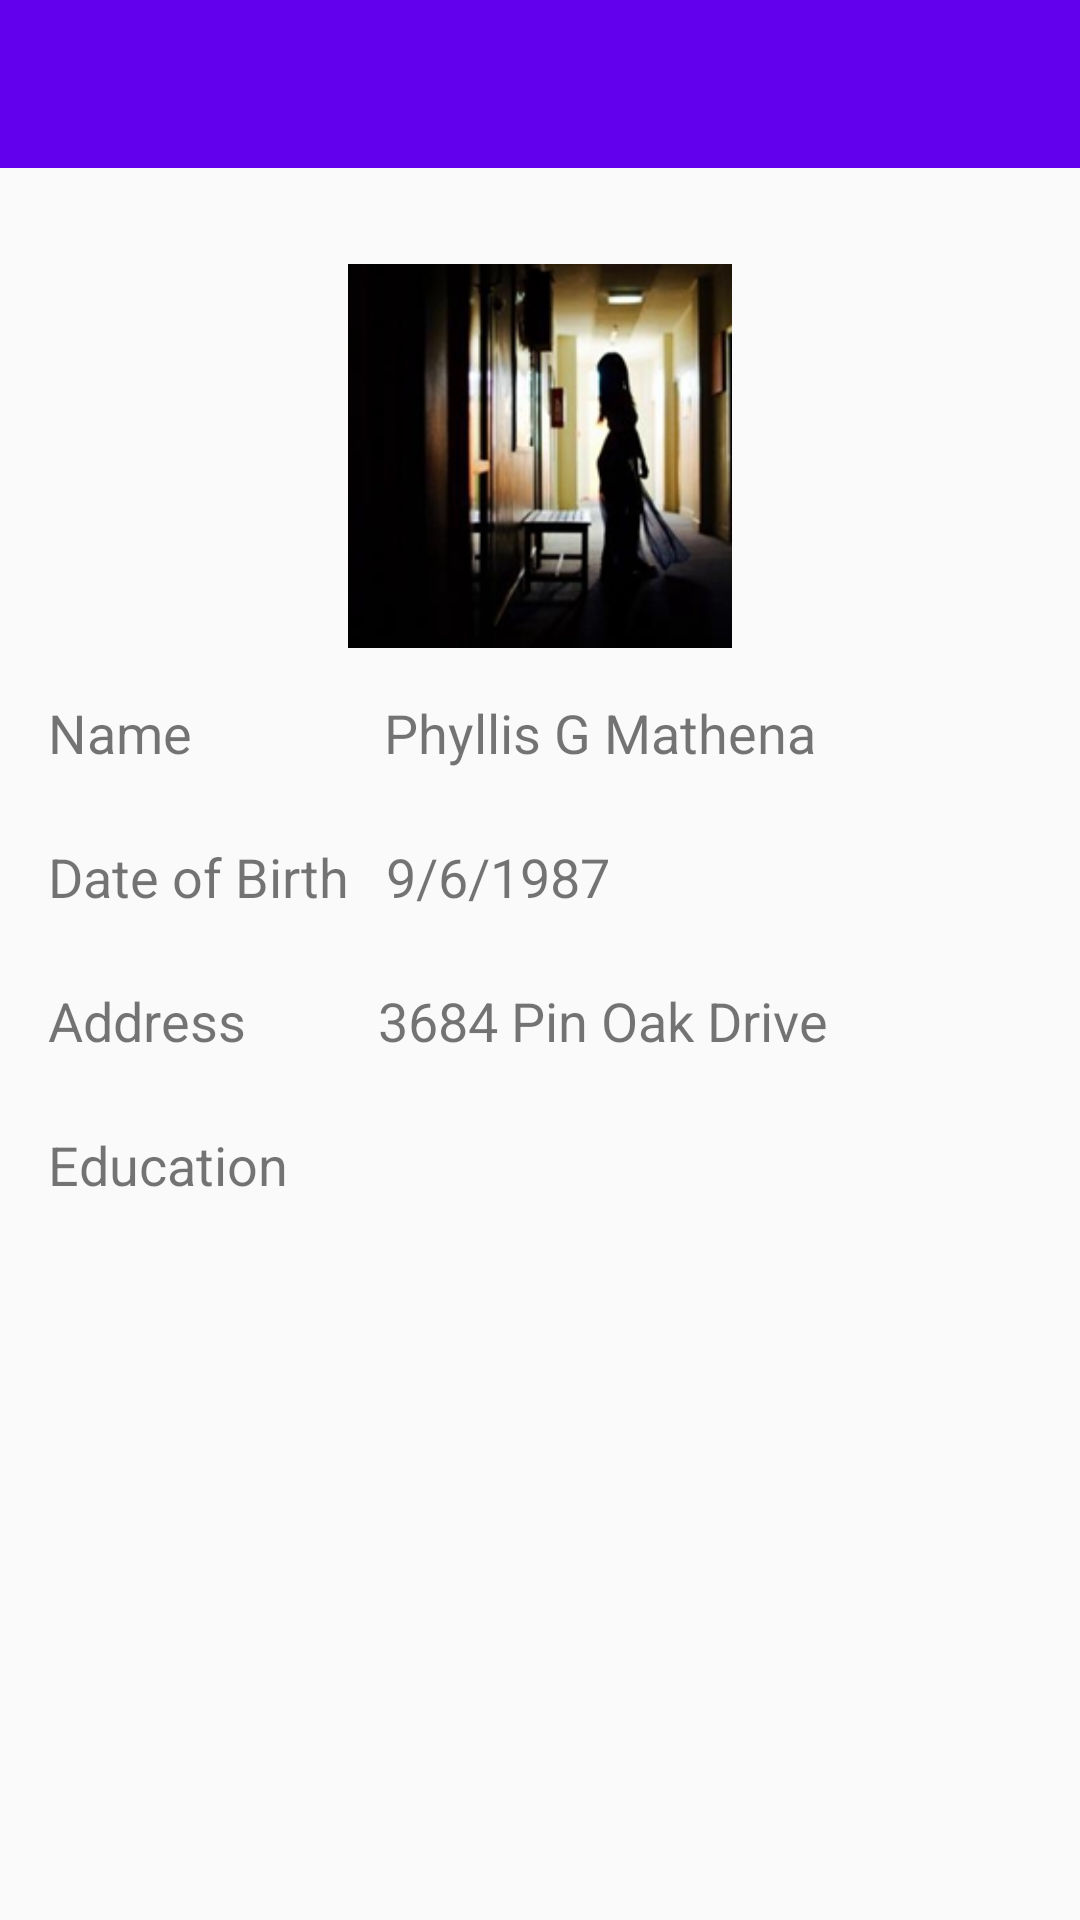

Layout XML and referenced resources for this Android screen:
<!-- AndroidManifest.xml: application theme AppTheme -->
<!-- res/layout/activity_main.xml -->
<?xml version="1.0" encoding="utf-8"?>
<LinearLayout xmlns:android="http://schemas.android.com/apk/res/android"
    xmlns:app="http://schemas.android.com/apk/res-auto"
    xmlns:tools="http://schemas.android.com/tools"
    android:id = "@+id/acitivity_main"
    android:layout_width="match_parent"
    android:layout_height="match_parent"
    tools:context="com.example.utsmpr1.MainActivity"
    android:orientation="vertical">

    <androidx.appcompat.widget.Toolbar
        android:id = "@+id/my_toolbar"
        android:layout_width="match_parent"
        android:layout_height="?attr/actionBarSize"
        android:background="?attr/colorPrimary"
        android:theme="@style/AppTheme.AppBarOverlay"/>

    <androidx.constraintlayout.widget.ConstraintLayout
        android:layout_width="match_parent"
        android:layout_height="320dp">

        <ImageView
            android:id="@+id/imageView"
            android:layout_width="128dp"
            android:layout_height="128dp"
            android:layout_marginTop="32dp"
            android:contentDescription="@string/close_dialog"
            app:layout_constraintEnd_toEndOf="parent"
            app:layout_constraintStart_toStartOf="parent"
            app:layout_constraintTop_toTopOf="parent"
            android:src="@drawable/female1021833872375"
            tools:srcCompat="@drawable/female1021833872375" />

        <LinearLayout
            android:id="@+id/name_layout"
            android:layout_width="match_parent"
            android:layout_height="32dp"
            android:layout_margin="16dp"
            android:layout_marginTop="16dp"
            android:orientation="horizontal"
            app:layout_constraintEnd_toEndOf="parent"
            app:layout_constraintStart_toStartOf="parent"
            app:layout_constraintTop_toBottomOf="@+id/imageView">

            <TextView
                android:id="@+id/name"
                android:layout_width="wrap_content"
                android:layout_height="wrap_content"
                android:layout_marginEnd="64dp"
                android:text="@string/name"
                android:textSize="18sp" />

            <TextView
                android:id="@+id/user_name"
                android:layout_width="wrap_content"
                android:layout_height="wrap_content"
                android:text="@string/user_name"
                android:textSize="18sp" />
        </LinearLayout>

        <LinearLayout
            android:id="@+id/dob_layout"
            android:layout_width="match_parent"
            android:layout_height="32dp"
            android:layout_margin="16dp"
            android:orientation="horizontal"
            app:layout_constraintEnd_toEndOf="parent"
            app:layout_constraintHorizontal_bias="0.781"
            app:layout_constraintStart_toStartOf="parent"
            app:layout_constraintTop_toBottomOf="@+id/name_layout">

            <TextView
                android:id="@+id/dob"
                android:layout_width="wrap_content"
                android:layout_height="wrap_content"
                android:layout_marginEnd="12dp"
                android:text="@string/dob"
                android:textSize="18sp" />

            <TextView
                android:id="@+id/user_dob"
                android:layout_width="wrap_content"
                android:layout_height="wrap_content"
                android:text="@string/user_dob"
                android:textSize="18sp" />

        </LinearLayout>

        <LinearLayout
            android:id="@+id/address_layout"
            android:layout_width="match_parent"
            android:layout_height="32dp"
            android:layout_margin="16dp"
            android:orientation="horizontal"
            app:layout_constraintEnd_toEndOf="parent"
            app:layout_constraintStart_toStartOf="parent"
            app:layout_constraintTop_toBottomOf="@+id/dob_layout">

            <TextView
                android:id="@+id/address"
                android:layout_width="wrap_content"
                android:layout_height="wrap_content"
                android:layout_marginEnd="44dp"
                android:text="@string/address"
                android:textSize="18sp" />

            <TextView
                android:id="@+id/user_address"
                android:layout_width="wrap_content"
                android:layout_height="wrap_content"
                android:text="@string/user_address"
                android:textSize="18sp" />

        </LinearLayout>

    </androidx.constraintlayout.widget.ConstraintLayout>

    <LinearLayout
        android:id="@+id/education_list"
        android:layout_width="match_parent"
        android:layout_height="match_parent"
        android:orientation="vertical">

        <TextView
            android:id="@+id/education"
            android:layout_width="match_parent"
            android:layout_height="wrap_content"
            android:layout_marginStart="16dp"
            android:layout_marginEnd="16dp"
            android:text="@string/education"
            android:textSize="18sp" />

        <ListView
            android:id="@+id/list_view"
            android:layout_width="match_parent"
            android:layout_height="match_parent"
            android:layout_marginStart="16dp"
            android:layout_marginTop="12dp"
            android:layout_marginEnd="16dp" />
    </LinearLayout>

</LinearLayout>
<!-- resources referenced by this layout -->
<resources>
  <!-- drawable female1021833872375: jpg bitmap (drawable, 26114 bytes) -->
  <string name="address">Address</string>
  <string name="close_dialog">Do you really want to exit?</string>
  <string name="dob">Date of Birth</string>
  <string name="education">Education</string>
  <string name="name">Name</string>
  <string name="user_address">3684 Pin Oak Drive</string>
  <string name="user_dob">9/6/1987</string>
  <string name="user_name">Phyllis G Mathena</string>
  <style name="AppTheme.AppBarOverlay" parent="ThemeOverlay.AppCompat.Dark.ActionBar" />
  <style name="AppTheme" parent="Theme.AppCompat.Light.NoActionBar">
          
          <item name="colorPrimary">@color/purple_500</item>
          <item name="colorPrimaryVariant">@color/purple_700</item>
          <item name="colorOnPrimary">@color/white</item>
          
          <item name="colorSecondary">@color/teal_200</item>
          <item name="colorSecondaryVariant">@color/teal_700</item>
          <item name="colorOnSecondary">@color/black</item>
          
          <item name="android:statusBarColor" tools:targetApi="l">?attr/colorPrimaryVariant</item>
          
      </style>
  <!-- not gathered from this repository: default colours our renderer supplied (Android Studio template values) -->
  <color name="purple_500">#FF6200EE</color>
  <color name="purple_700">#FF3700B3</color>
  <color name="teal_200">#FF03DAC5</color>
  <color name="teal_700">#FF018786</color>
  <color name="black">#FF000000</color>
  <color name="white">#FFFFFFFF</color>
</resources>
